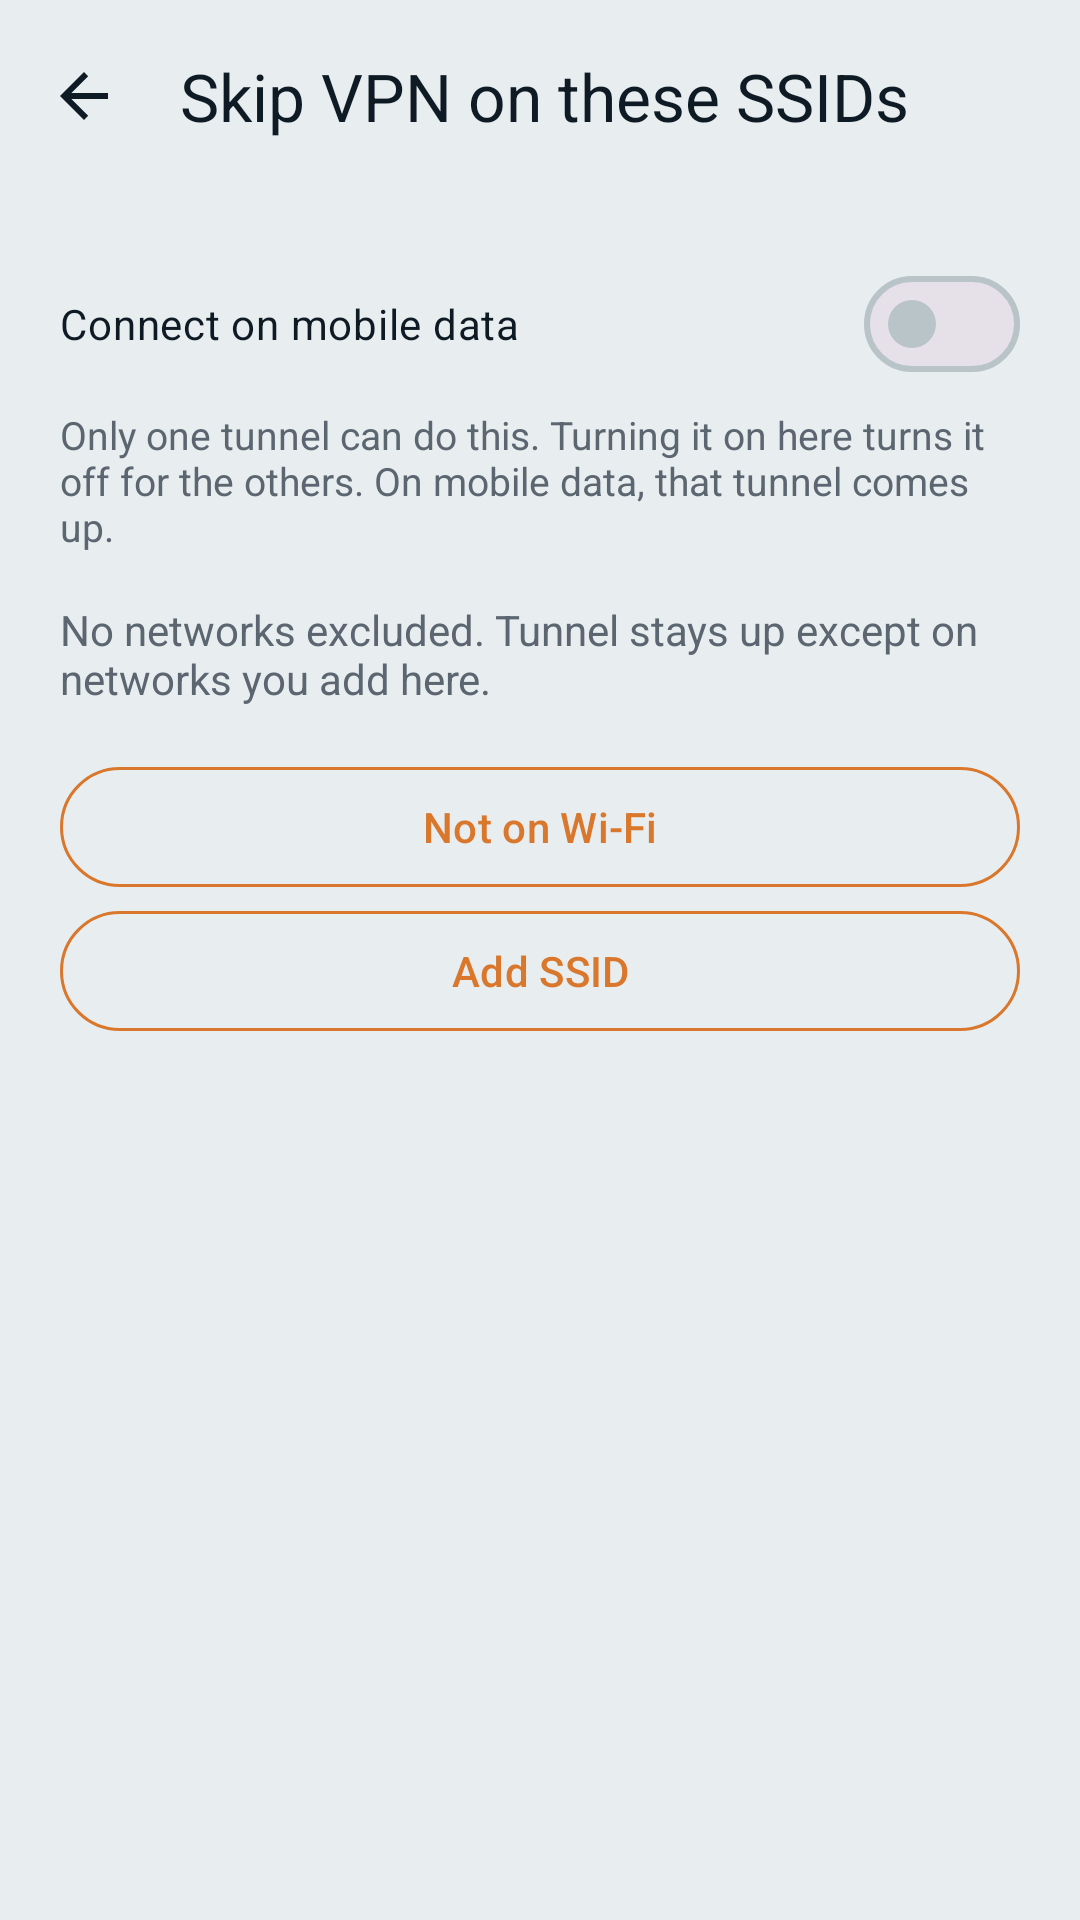

Reconstruct the res/layout file that produces this screen, plus the resources it refers to.
<!-- AndroidManifest.xml: application theme Theme.WirePilot -->
<!-- res/layout/activity_tunnel_networks.xml -->
<?xml version="1.0" encoding="utf-8"?>
<LinearLayout xmlns:android="http://schemas.android.com/apk/res/android"
  xmlns:app="http://schemas.android.com/apk/res-auto"
  android:id="@+id/screenRoot"
  android:layout_width="match_parent"
  android:layout_height="match_parent"
  android:background="@color/surface"
  android:orientation="vertical">

  <com.google.android.material.appbar.MaterialToolbar
    android:id="@+id/networksToolbar"
    android:layout_width="match_parent"
    android:layout_height="wrap_content"
    android:background="@color/surface"
    app:navigationIcon="?attr/homeAsUpIndicator"
    app:navigationIconTint="@color/on_surface"
    app:title="@string/ssid_section"
    app:titleTextColor="@color/on_surface" />

  <ScrollView
    android:layout_width="match_parent"
    android:layout_height="0dp"
    android:layout_weight="1"
    android:fillViewport="true">

    <LinearLayout
      android:layout_width="match_parent"
      android:layout_height="wrap_content"
      android:orientation="vertical"
      android:padding="20dp">

      <com.google.android.material.materialswitch.MaterialSwitch
        android:id="@+id/connectOnMobileSwitch"
        android:layout_width="match_parent"
        android:layout_height="wrap_content"
        android:text="@string/connect_on_mobile"
        android:textColor="@color/on_surface" />

      <TextView
        android:layout_width="match_parent"
        android:layout_height="wrap_content"
        android:layout_marginTop="4dp"
        android:text="@string/connect_on_mobile_hint"
        android:textColor="@color/on_surface_muted"
        android:textSize="13sp" />

      <TextView
        android:id="@+id/emptySsids"
        android:layout_marginTop="16dp"
        android:layout_width="match_parent"
        android:layout_height="wrap_content"
        android:text="@string/ssid_empty"
        android:textColor="@color/on_surface_muted" />

      <LinearLayout
        android:id="@+id/ssidList"
        android:layout_width="match_parent"
        android:layout_height="wrap_content"
        android:layout_marginTop="8dp"
        android:orientation="vertical" />

      <com.google.android.material.button.MaterialButton
        android:id="@+id/addCurrentButton"
        style="@style/Widget.WirePilot.Button.Outlined"
        android:layout_width="match_parent"
        android:layout_height="wrap_content"
        android:layout_marginTop="8dp"
        android:text="@string/add_current_ssid_unavailable" />

      <com.google.android.material.button.MaterialButton
        android:id="@+id/addSsidButton"
        style="@style/Widget.WirePilot.Button.Outlined"
        android:layout_width="match_parent"
        android:layout_height="wrap_content"
        android:text="@string/add_ssid_manual" />
    </LinearLayout>
  </ScrollView>
</LinearLayout>
<!-- resources referenced by this layout -->
<resources>
  <color name="on_surface">#0E1A24</color>
  <color name="on_surface_muted">#5C6670</color>
  <color name="surface">#E8EEF0</color>
  <string name="add_current_ssid_unavailable">Not on Wi‑Fi</string>
  <string name="add_ssid_manual">Add SSID</string>
  <string name="connect_on_mobile">Connect on mobile data</string>
  <string name="connect_on_mobile_hint">Only one tunnel can do this. Turning it on here turns it off for the others. On mobile data, that tunnel comes up.</string>
  <string name="ssid_empty">No networks excluded. Tunnel stays up except on networks you add here.</string>
  <string name="ssid_section">Skip VPN on these SSIDs</string>
  <style name="Widget.WirePilot.Button.Outlined" parent="Widget.Material3.Button.OutlinedButton">
      <item name="strokeColor">@color/copper</item>
      <item name="android:textColor">@color/copper</item>
      <item name="iconTint">@color/copper</item>
      <item name="rippleColor">@color/copper</item>
    </style>
  <style name="Theme.WirePilot" parent="Theme.Material3.DayNight.NoActionBar">
      <item name="colorPrimary">@color/primary</item>
      <item name="colorOnPrimary">@color/on_primary</item>
      <item name="colorPrimaryContainer">@color/primary_container</item>
      <item name="colorOnPrimaryContainer">@color/on_primary_container</item>
      <item name="colorSecondary">@color/secondary</item>
      <item name="colorOnSecondary">@color/on_secondary</item>
      <item name="colorSecondaryContainer">@color/secondary_container</item>
      <item name="colorOnSecondaryContainer">@color/on_secondary_container</item>
      <item name="colorTertiary">@color/secondary</item>
      <item name="colorOnTertiary">@color/on_secondary</item>
      <item name="colorTertiaryContainer">@color/secondary_container</item>
      <item name="colorOnTertiaryContainer">@color/on_secondary_container</item>
      <item name="colorOutline">@color/outline</item>
      <item name="colorControlNormal">@color/on_surface</item>
      <item name="android:colorBackground">@color/surface</item>
      <item name="colorSurface">@color/surface_card</item>
      <item name="colorOnSurface">@color/on_surface</item>
      <item name="android:windowBackground">@color/surface</item>
      <item name="android:statusBarColor">@color/surface</item>
      <item name="android:navigationBarColor">@color/surface</item>
      <item name="android:windowLightStatusBar">true</item>
      <item name="android:windowTranslucentStatus">false</item>
      <item name="android:windowDrawsSystemBarBackgrounds">true</item>
      <item name="materialButtonOutlinedStyle">@style/Widget.WirePilot.Button.Outlined</item>
    </style>
  <color name="copper">#D9772C</color>
  <color name="primary">#D9772C</color>
  <color name="on_primary">#F5F8F9</color>
  <color name="primary_container">#E2CDB8</color>
  <color name="on_primary_container">#0E1A24</color>
  <color name="secondary">#2A9D8F</color>
  <color name="on_secondary">#F5F8F9</color>
  <color name="secondary_container">#CDE8E3</color>
  <color name="on_secondary_container">#0E1A24</color>
  <color name="outline">#B8C4C8</color>
  <color name="surface_card">#F5F8F9</color>
</resources>
